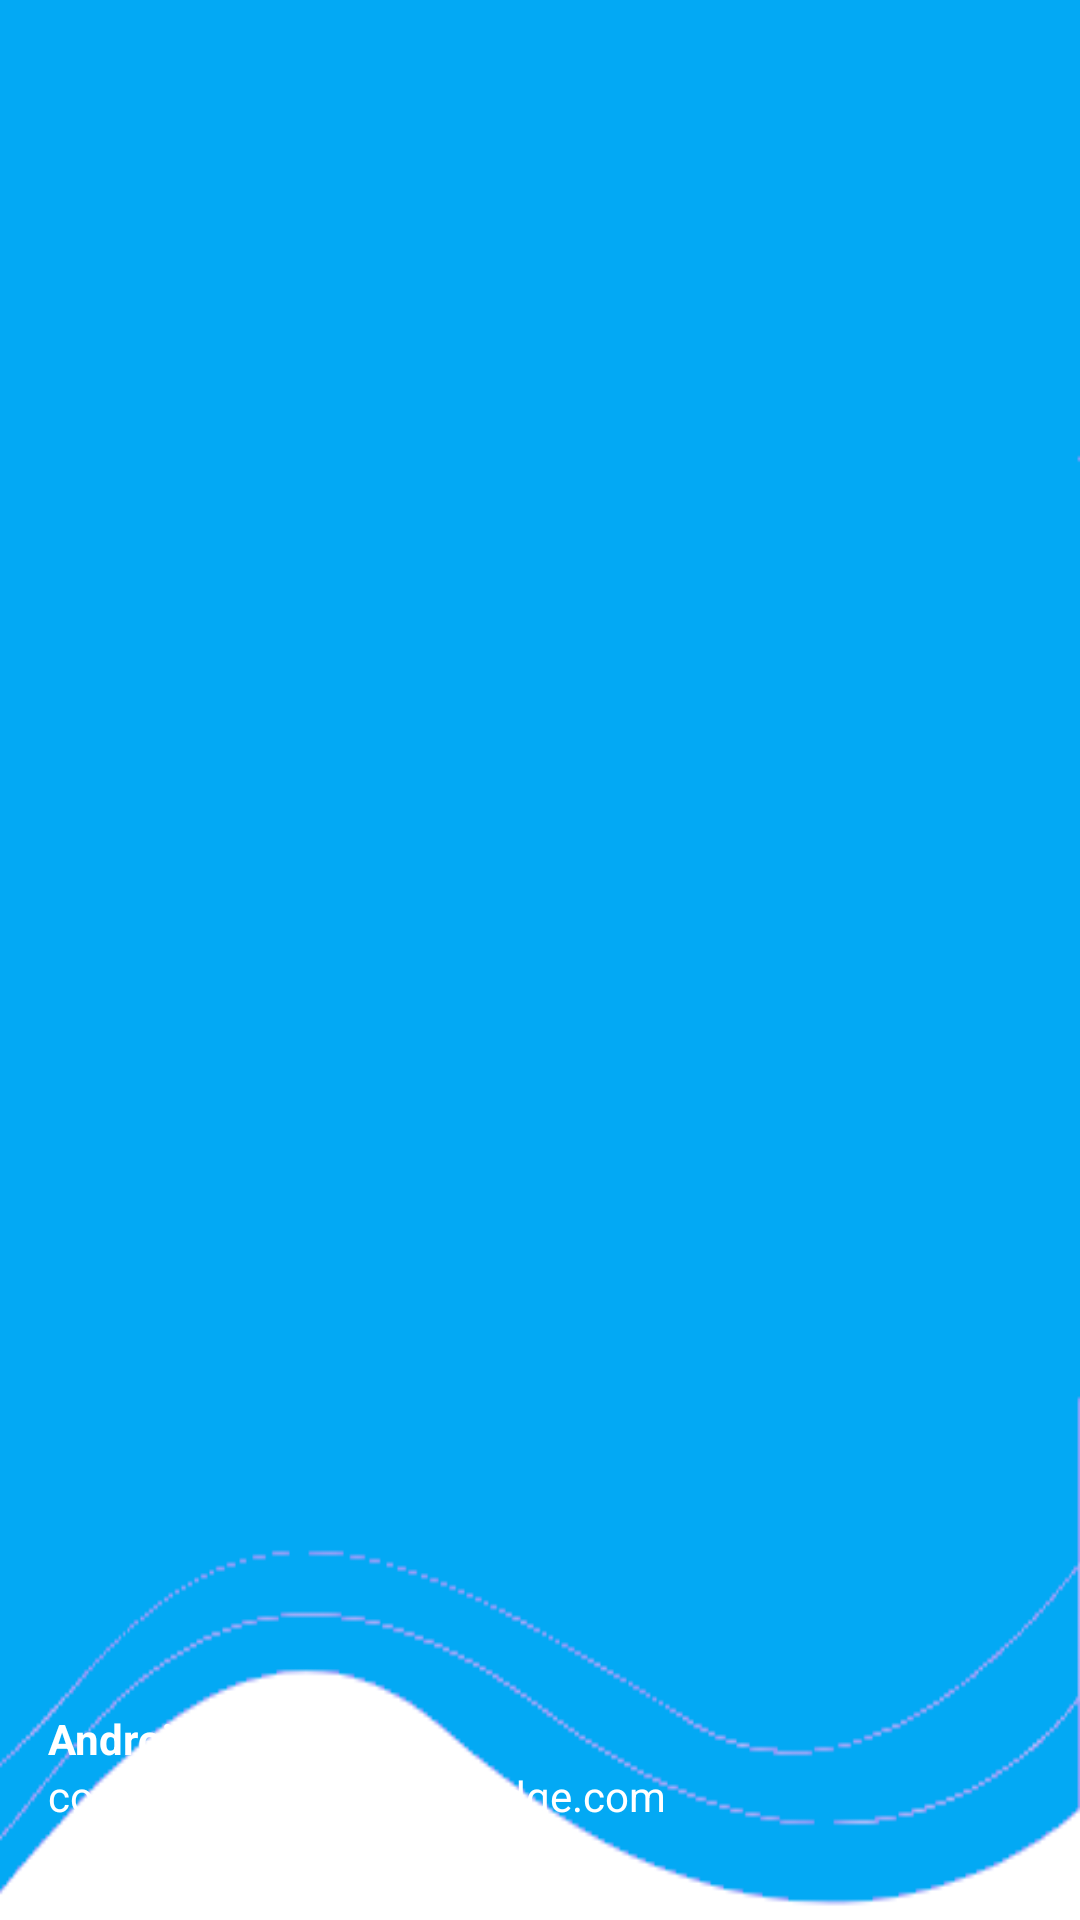

This screen was rendered from an Android layout file. Write that file and the resources it references.
<!-- AndroidManifest.xml: application theme Theme.MyApp -->
<!-- res/layout/nav_header.xml -->
<?xml version="1.0" encoding="utf-8"?>
<LinearLayout
    xmlns:android="http://schemas.android.com/apk/res/android"
    android:orientation="vertical"
    android:layout_width="match_parent"
    android:layout_height="190dp"
    android:gravity="bottom"
    android:padding="16dp"
    android:background="@drawable/headerbkg"
    android:theme="@style/ThemeOverlay.AppCompat.Dark">

    <ImageView
        android:layout_width="wrap_content"
        android:layout_height="wrap_content"
        android:background="@drawable/circular_bg"
        android:backgroundTint="@color/white"
        android:src="@drawable/ic_person"
        android:scaleType="centerCrop"/>

    <TextView
        android:id="@+id/nav_header_name"
        android:layout_width="wrap_content"
        android:layout_height="wrap_content"
        android:text="Android Knowledge"
        android:textColor="@color/white"
        android:textStyle="bold"/>

    <TextView
        android:id="@+id/nav_header_email"
        android:layout_width="wrap_content"
        android:layout_height="wrap_content"
        android:text="contact@androidknowledge.com"
        android:textColor="@color/white"
        android:textSize="14sp"
        android:layout_marginBottom="16dp"/>

</LinearLayout>
<!-- resources referenced by this layout -->
<resources>
  <color name="white">#FFFFFFFF</color>
  <!-- drawable headerbkg: png bitmap (drawable, 8613 bytes) -->
  <style name="Theme.MyApp" parent="Base.Theme.MyApp" />
  <style name="Base.Theme.MyApp" parent="Theme.Material3.DayNight.NoActionBar">
          
          
  
      </style>
</resources>
